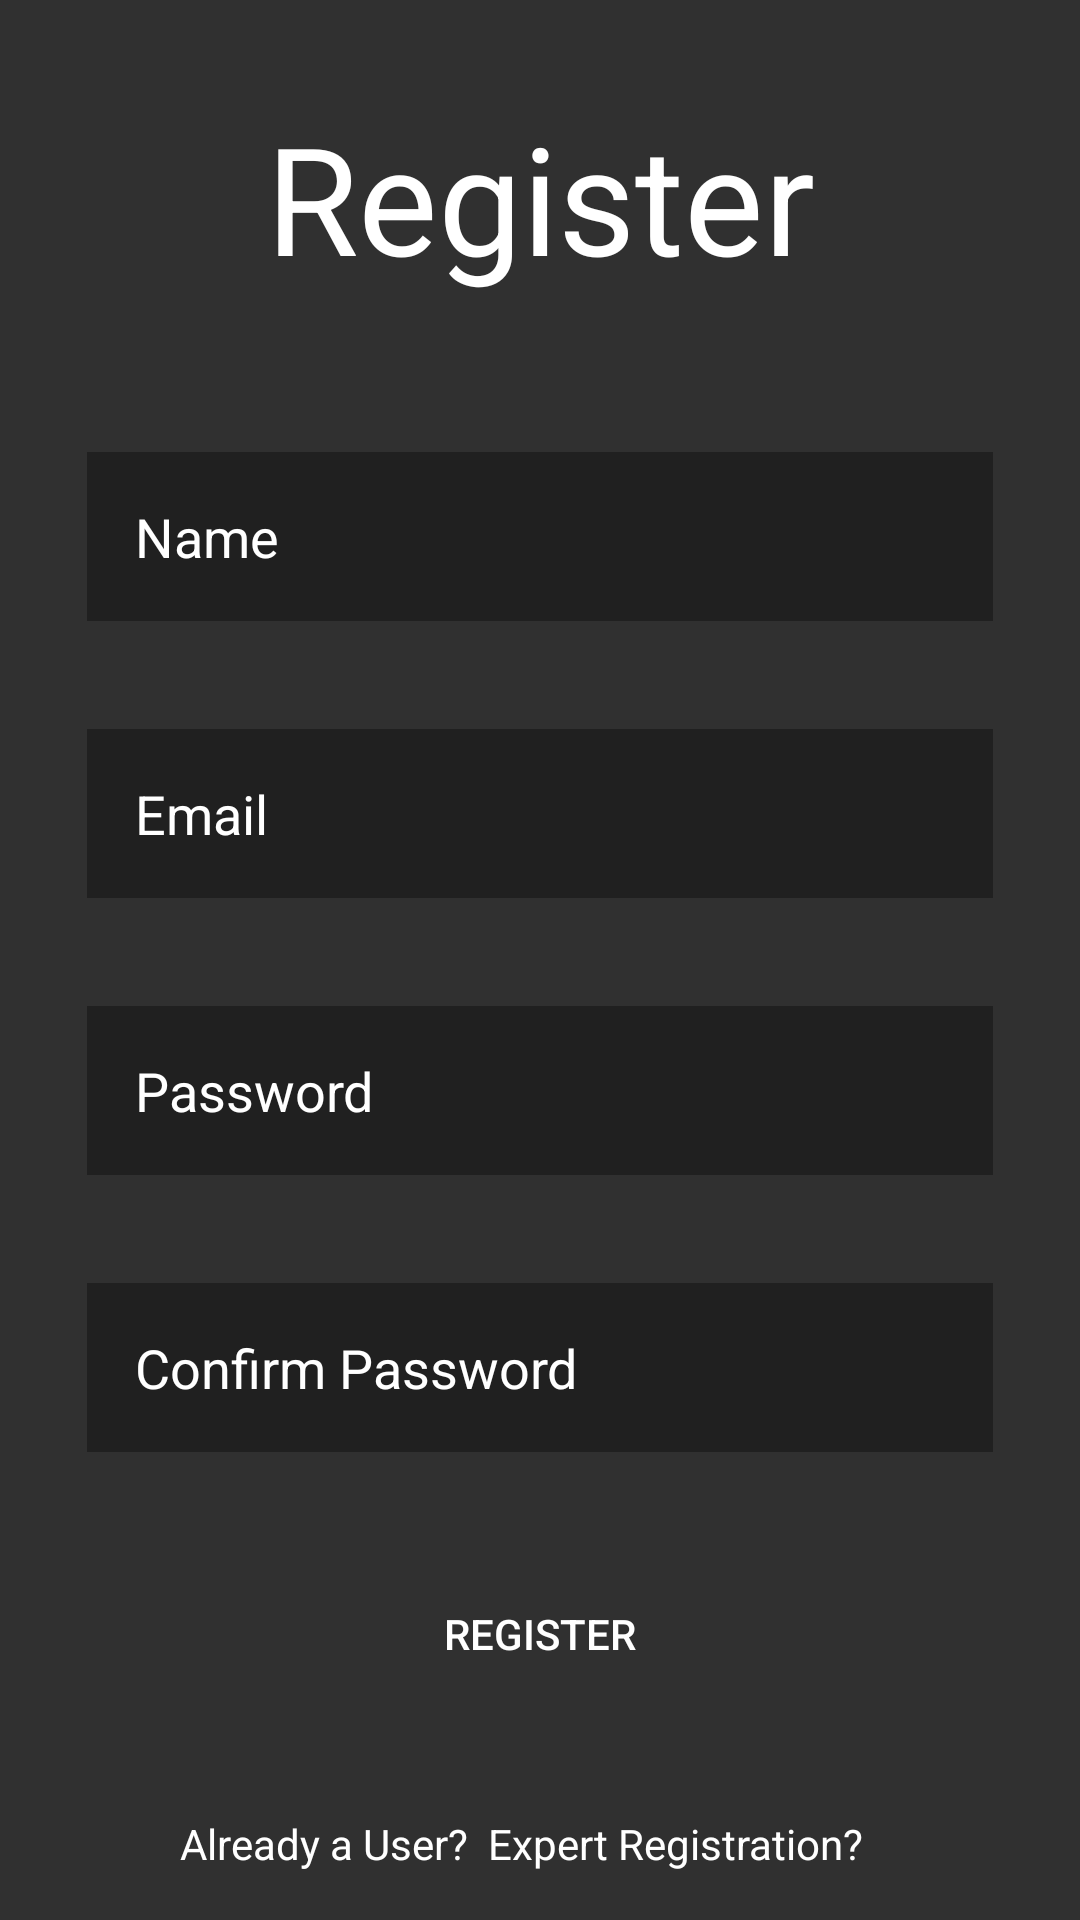

Here is an Android app screen rendered from its layout file. Give the layout XML and the strings, colors and styles it references.
<!-- AndroidManifest.xml: application theme Theme.TechSNet -->
<!-- res/layout/activity_register.xml -->
<?xml version="1.0" encoding="utf-8"?>
<androidx.constraintlayout.widget.ConstraintLayout xmlns:android="http://schemas.android.com/apk/res/android"
    xmlns:app="http://schemas.android.com/apk/res-auto"
    xmlns:tools="http://schemas.android.com/tools"
    android:id="@+id/layout"
    android:layout_width="match_parent"
    android:layout_height="match_parent"
    android:background="#303030"
    tools:context="com.example.techsnet.register">

    <EditText
        android:id="@+id/cpassword"
        android:layout_width="302dp"
        android:layout_height="wrap_content"
        android:layout_marginBottom="36dp"
        android:background="#55000000"
        android:ems="10"
        android:hint="Confirm Password"
        android:inputType="textPassword"
        android:padding="16dp"
        android:textColor="#ffffff"
        android:textColorHint="#ffffff"
        app:layout_constraintBottom_toTopOf="@+id/button"
        app:layout_constraintEnd_toEndOf="parent"
        app:layout_constraintHorizontal_bias="0.5"
        app:layout_constraintStart_toStartOf="parent" />

    <EditText
        android:id="@+id/name"
        android:layout_width="302dp"
        android:layout_height="wrap_content"
        android:layout_marginBottom="36dp"
        android:background="#55000000"
        android:ems="10"
        android:hint="Name"
        android:inputType="textPersonName"
        android:padding="16dp"
        android:textColor="#ffffff"
        android:textColorHint="#ffffff"
        app:layout_constraintBottom_toTopOf="@+id/email"
        app:layout_constraintEnd_toEndOf="parent"
        app:layout_constraintHorizontal_bias="0.5"
        app:layout_constraintStart_toStartOf="parent" />

    <EditText
        android:id="@+id/email"
        android:layout_width="302dp"
        android:layout_height="wrap_content"
        android:layout_marginBottom="36dp"
        android:background="#55000000"
        android:ems="10"
        android:hint="Email"
        android:inputType="textPersonName"
        android:padding="16dp"
        android:textColor="#ffffff"
        android:textColorHint="#ffffff"
        app:layout_constraintBottom_toTopOf="@+id/password"
        app:layout_constraintEnd_toEndOf="parent"
        app:layout_constraintHorizontal_bias="0.5"
        app:layout_constraintStart_toStartOf="parent" />

    <EditText
        android:id="@+id/password"
        android:layout_width="302dp"
        android:layout_height="wrap_content"
        android:layout_marginBottom="36dp"
        android:background="#55000000"
        android:ems="10"
        android:hint="Password"
        android:inputType="textPassword"
        android:padding="16dp"
        android:textColor="#ffffff"
        android:textColorHint="#ffffff"
        app:layout_constraintBottom_toTopOf="@+id/cpassword"
        app:layout_constraintEnd_toEndOf="parent"
        app:layout_constraintHorizontal_bias="0.5"
        app:layout_constraintStart_toStartOf="parent" />

    <Button
        android:id="@+id/button"
        android:layout_width="302dp"
        android:layout_height="wrap_content"
        android:layout_marginBottom="36dp"
        android:background="@drawable/gradient_1"
        android:onClick="register"
        android:paddingTop="15dp"
        android:paddingBottom="15dp"
        android:text="Register"
        android:textColor="@android:color/white"
        app:layout_constraintBottom_toTopOf="@+id/textView"
        app:layout_constraintEnd_toEndOf="parent"
        app:layout_constraintHorizontal_bias="0.5"
        app:layout_constraintStart_toStartOf="parent" />

    <TextView
        android:id="@+id/textView"
        android:layout_width="wrap_content"
        android:layout_height="wrap_content"
        android:layout_marginStart="52dp"
        android:layout_marginBottom="16dp"
        android:onClick="move_to_login"
        android:text="Already a User?"
        android:textColor="@android:color/white"
        app:layout_constraintBottom_toBottomOf="parent"
        app:layout_constraintEnd_toStartOf="@+id/expertRegistration"
        app:layout_constraintHorizontal_bias="0.537"
        app:layout_constraintStart_toStartOf="parent" />

    <TextView
        android:id="@+id/textView5"
        android:layout_width="wrap_content"
        android:layout_height="wrap_content"
        android:text="Register"
        android:textColor="@android:color/white"
        android:textSize="50dp"
        app:layout_constraintBottom_toTopOf="@+id/name"
        app:layout_constraintEnd_toEndOf="parent"
        app:layout_constraintHorizontal_bias="0.5"
        app:layout_constraintStart_toStartOf="parent"
        app:layout_constraintTop_toTopOf="parent"
        app:layout_constraintVertical_bias="0.386" />

    <TextView
        android:id="@+id/expertRegistration"
        android:layout_width="wrap_content"
        android:layout_height="wrap_content"
        android:layout_marginEnd="72dp"
        android:layout_marginBottom="16dp"
        android:text="Expert Registration?"
        android:onClick="expertRegistration"
        android:textColor="@android:color/white"
        app:layout_constraintBottom_toBottomOf="parent"
        app:layout_constraintEnd_toEndOf="parent" />

</androidx.constraintlayout.widget.ConstraintLayout>
<!-- resources referenced by this layout -->
<resources>
  <style name="Theme.TechSNet" parent="Theme.MaterialComponents.DayNight.DarkActionBar">
          
          <item name="colorPrimary">@color/purple_500</item>
          <item name="colorPrimaryVariant">@color/purple_700</item>
          <item name="colorOnPrimary">@color/white</item>
          
          <item name="colorSecondary">@color/teal_200</item>
          <item name="colorSecondaryVariant">@color/teal_700</item>
          <item name="colorOnSecondary">@color/black</item>
          
          <item name="android:statusBarColor" tools:targetApi="l">?attr/colorPrimaryVariant</item>
          
      </style>
  <!-- not gathered from this repository: default colours our renderer supplied (Android Studio template values) -->
  <color name="purple_500">#FF6200EE</color>
  <color name="purple_700">#FF3700B3</color>
  <color name="teal_200">#FF03DAC5</color>
  <color name="teal_700">#FF018786</color>
  <color name="black">#FF000000</color>
  <color name="white">#FFFFFFFF</color>
</resources>
